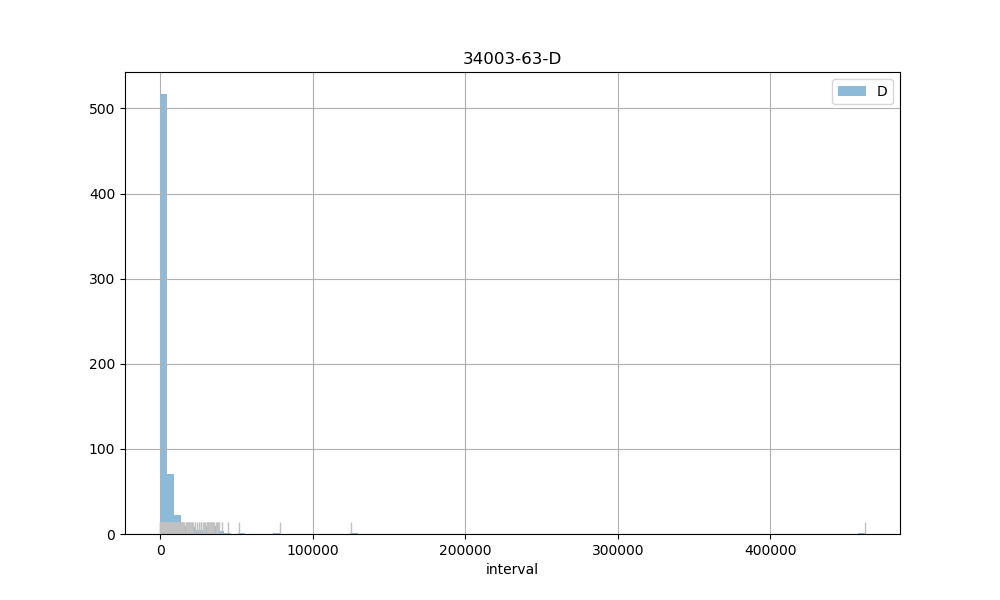

Source data for this figure (header and first rows):
count, 659.00
mean, 5328
std, 19999
min, 2.00
25%, 900
50%, 1768
75%, 3650
max, 461924
